Photos from the image-classification dataset "dataset_split.1" in the GitHub repository thinamawijesekara09/Audiogram-app. Its 6 classes are: mild, moderate, moderately severe, normal, profound, severe.

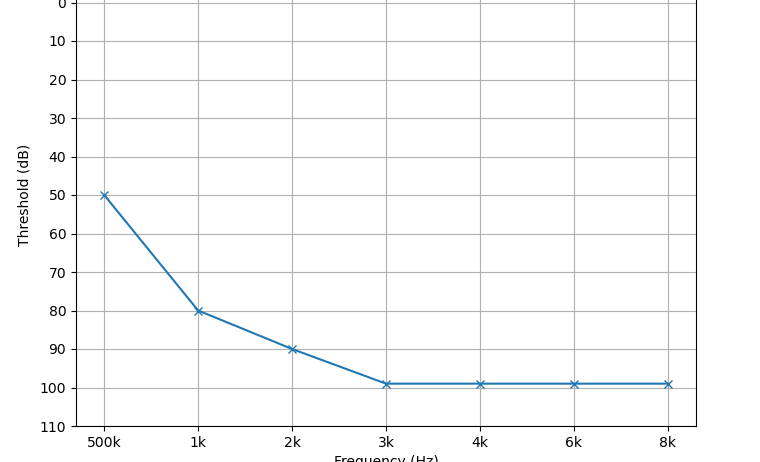
Label: severe

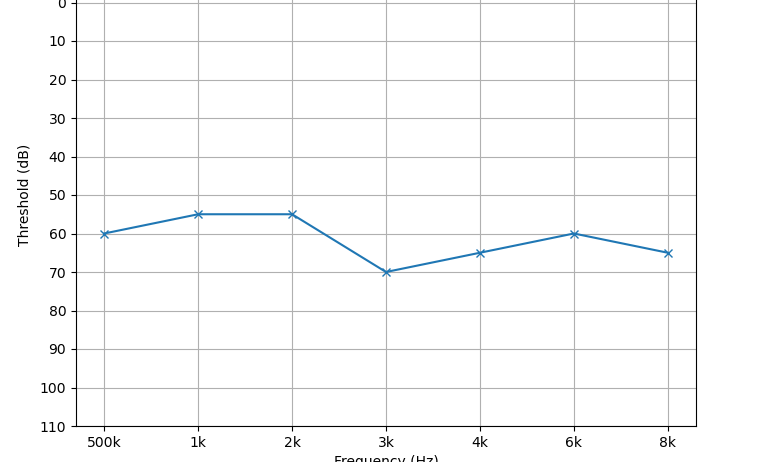
Label: moderately severe

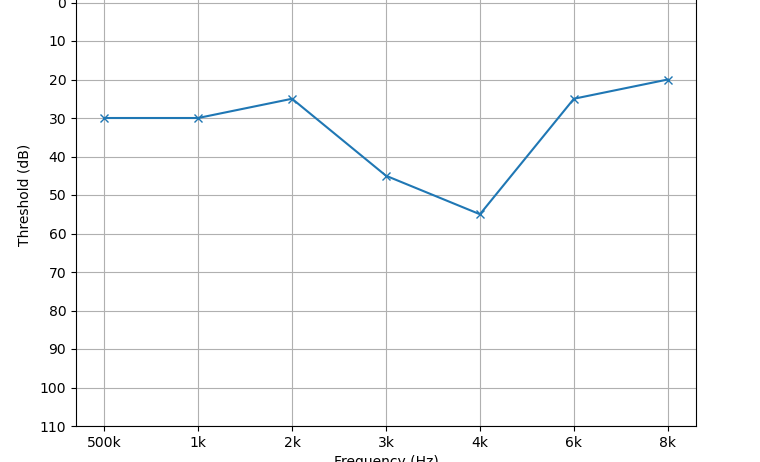
Label: mild

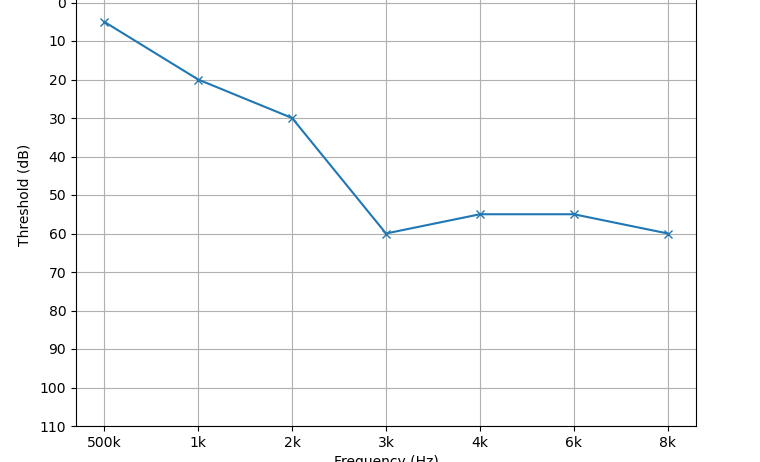
Label: normal

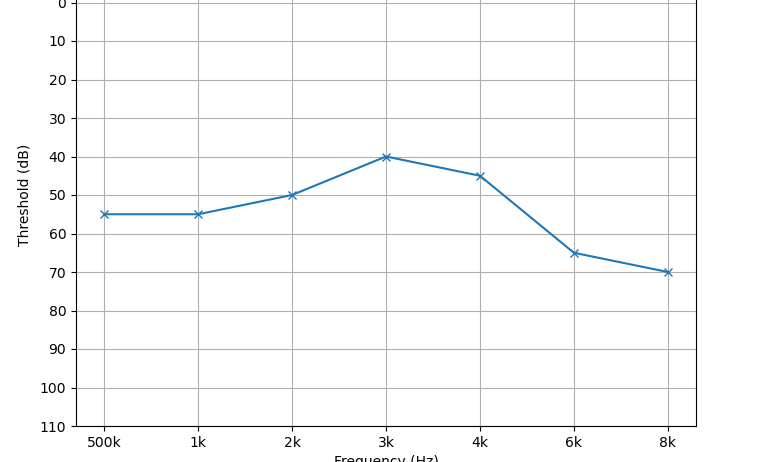
Label: moderate
